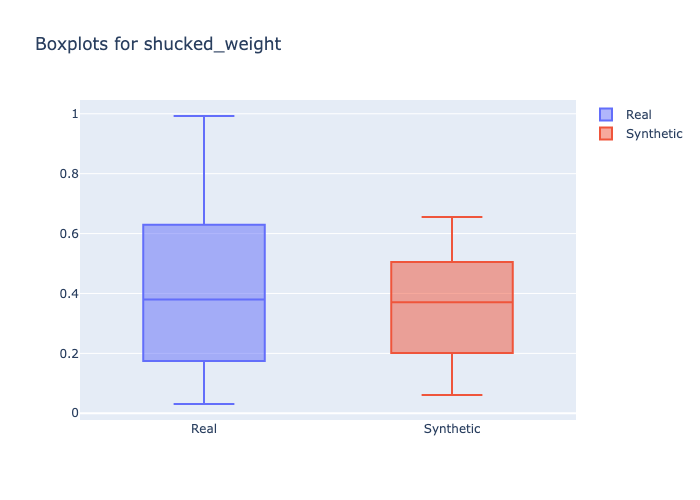

Data behind this chart, as committed beside it:
min, 1st_quantile, mean, median, 3rd_quantile, max
0.031, 0.222, 0.3949, 0.38, 0.5082, 0.9925
0.061, 0.2475, 0.3509, 0.3708, 0.455, 0.655
